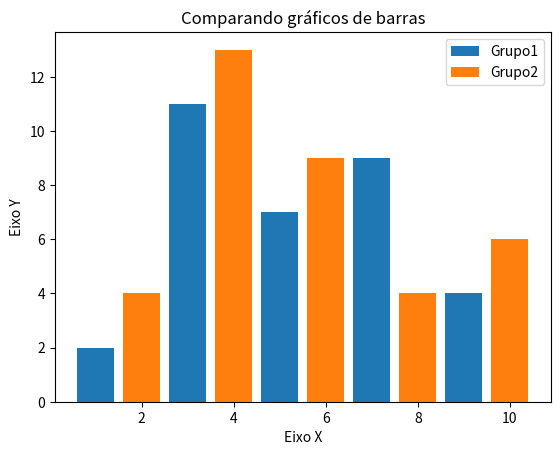

Reproduce this figure in Python.
#Gráfico de barras 2
import matplotlib.pyplot as plt

x1 = [1, 3, 5, 7, 9]
y1 = [2, 11, 7, 9, 4]

x2 = [2, 4, 6, 8, 10]
y2 = [4, 13, 9, 4, 6]

titulo = "Comparando gráficos de barras"
eixox = "Eixo X"
eixoy = "Eixo Y"

plt.title(titulo)
plt.xlabel(eixox)
plt.ylabel(eixoy)

plt.bar(x1, y1, label = "Grupo1")
plt.bar(x2, y2, label = "Grupo2")
plt.legend()
plt.show()
#plt.savefig("GraficoBarra2.pdf")